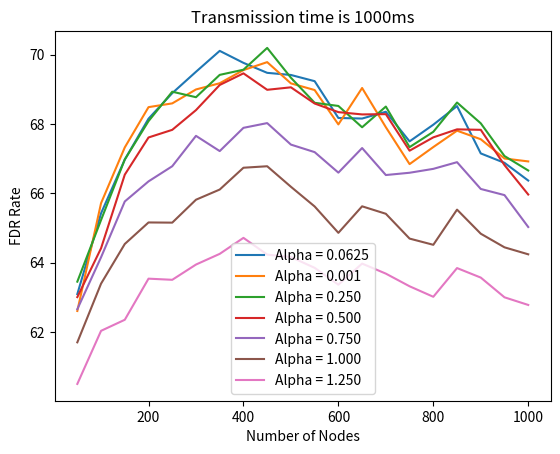

Generate this figure with matplotlib:
import matplotlib.pyplot as plt
import numpy as np

x=[1,
2,
3,
4,
5,
6,
7,
8,
9,
10,
11,
12,
13,
14,
15,
16,
17,
18,
19,
20,
21,
22,
23,
24,
25,
26,
27,
28,
29,
30,
31,
32,
33,
34,
35,
36,
37,
38]
#
# xx=x[0:33]
#
#
# dup15pow = [456827.85279968363,450611.3279996665,445438.3103996596,444067.9423996623,432334.2335996342,424241.2799996161,423934.233599614,412601.7535996269,407117.5167996265,408363.2639996267,399099.3151996363,379315.35359967005,386825.3951996587,379806.2847996616,358027.75039970304,373236.09599967714,373168.4607996795,354100.6335997052,349265.63839971635,341531.827199729,361385.3951996938,344245.5039997213,322231.21919975843,318702.6943997657,316699.90399976855,327866.7007997521,296496.3327997966,303231.74399978825,312666.6495997718,300372.5055997902,277330.91839982534,293094.783999805,254500.30079986612,267139.30239984684,253775.97439986706,251174.29759987,248452.27519987672,256190.56639986043
# ]
#
# dup16pow = [448390.5535996698,440759.91039964755,424512.4351996168,414330.265599611,405291.2383996332,391545.907199649,379405.107199669,361449.0879997007,336848.53759973374,331606.60479974316,320554.1375997606,319841.68959976063,307155.0463997823,289883.7247998114,287313.6383998156,274000.4607998368,263420.8511998536,240259.68639988647,247015.29599987628,222752.46079991682,207666.09919993908,199133.3119999471,178535.14239996293,178126.7711999623,162233.26719997515,158805.2991999774,141104.0511999902,105539.68640001933,110290.94400001554,86555.67360001519,78404.99200001311,68236.59520001036,65107.09760000856,64857.47200000682,56321.28000000104,35745.79199999959,33368.57599999994,15873.484800000011
# ]
#
# dup17pow = [460849.58719969215,462027.1615996887,461112.4479996917,459938.8415996878,463733.93919969525,460725.81119968696,461341.05599968566,463880.39679968683,460556.74879969435,462406.9119996846,464253.54239969543,462759.9615996956,463179.16159969557,461588.45439969713,461381.32479969255,464062.59199969436,464293.1199996909,462018.2527996882,461736.5247996845,464636.05759969866,461117.1327996861,464447.35999968473,464043.7503996949,463315.4559996956,464560.8447996968,464967.9103996979,467573.6575997089,463118.668799691,465039.9999996995,465712.1279996975,467628.33919970057,467855.94879970513,465042.17599969555,467362.9439996948,468833.715199703,468652.4159997075,476245.7087997251,482808.95999973465
# ]
#
# dup18pow = [464057.9071996886,461855.4367996945,462322.636799688,459735.9871996854,463376.66559969576,461913.80479968665,464930.4063996983,462116.8895996882,465807.6159996991,461594.7007996881,463287.7567996824,467262.51519969694,463014.6047996938,462909.1839996916,460542.00319968554,464187.0335996918,458339.14879968297,463678.7711996956,462231.34719969315,461710.8479996902,461772.0063996903,463082.9055996964,465530.62399969593,463857.6383996975,464365.8495996951,464107.5711996959,467012.42879969627,464247.29599969427,465048.9343996999,465376.6655996951,464926.8479996956,467106.9951997065,469814.271999704,468338.2527997073,465537.8431996989,465919.385599697,475873.10079972586,479445.2735997134
# ]
#
# dup26pow = [450295.88479966705,438133.88799964637,422972.9535996256,412303.4879996169,399196.62079963286,383022.259199662,376309.5807996753,361777.715199699,351444.6847997093,338629.42719973257,334382.87359974254,322840.80639975844,327654.78399975045,295603.19999980484,283575.5263998214,258388.19839986105,272185.0111998391,251246.1567998742,241846.9887998867,226878.3871999102,211026.20159993685,191907.71199995207,201484.05759994476,164147.58399997366,156500.53119998032,147091.3535999877,129751.52640000044,124748.72320000347,109872.84480001598,98179.8144000183,87571.32800001539,71727.71840001093,63209.67680000921]
#
# dup26=[78.8997241932047,79.00105709832235,78.77268584720697,77.48945580413447,77.19695480600923,77.37439379143824,76.84767869235415,76.1400549375106,75.71385631226119,75.41349862829412,74.63638272400499,73.11927950120702,72.91390798843642,72.2039899816879,71.76572929022197,71.30455036596594,69.93966771111187,69.22467246564759,68.20622382933918,68.01537065270068,68.17540793216216,67.66633390206638,65.50197937116982,66.67415571019318,64.91366961427268,64.43626209270256,64.85146858644211,63.46010011625687,63.30418794018325,63.0258552850494,62.55652667081219,61.71624638425567,61.691117550184714]
#
# for i in range(len(dup18pow)):
#     dup16pow[i]=dup16pow[i]/1000
#     dup17pow[i]=dup17pow[i]/1000
#     dup18pow[i]=dup18pow[i]/1000
#     dup15pow[i]=dup15pow[i]/1000
#     if(i < len(dup26pow)):
#         dup26pow[i]=dup26pow[i]/1000
#         xx[i]=xx[i]*5
#     x[i]=x[i]*5
#
# plt.plot(x, dup15pow, label = "GYRN")
# plt.plot(x, dup16pow, label = "GYRY")
# plt.plot(x, dup17pow, label = "GNRY")
# plt.plot(x, dup18pow, label = "GNRN")
# plt.plot(xx, dup26pow, label = "Dynamic Allocation")
#
# plt.xlabel('Relay Radius')
# plt.ylabel('Power Consumed by relays')
# plt.legend()
# plt.show()
#
#
#
# dup19 = [80.85366373184007,81.05753571951138,80.39946655460378,80.13865782686075,79.4370687576801,80.10132903884228,79.93964079638705,79.67560638661335,79.13822696312315,77.94754421725364,78.39159465127571,77.29382761240602,77.4983127670904,76.92924719866244,75.7363020799551,75.55368304888235,75.7907829163915,74.60887911097853,74.3901588593496,73.76240952622469,72.1506935226405,71.98092141664017,72.27302155612007,71.39584907706009,70.8072871328874,70.23461700640637,68.91224580903761,69.06409798094538,69.27793507114393,68.3528471335346,68.05836352095949,66.95625593004394,67.73735573395349,67.13849978558576,66.65442798620917,66.72951910047192,65.69202537521312,64.97286959153743]
#
# dup20 =[80.69406434683849,79.93204624773396,80.5079220379349,80.48144043768579,80.13416526838684,79.51445631968551,79.3247951679608,79.14252875859094,79.01528943419487,78.3095262563308,78.29953500132545,77.83909929167403,76.8149532467928,75.95084176855369,76.14430254054338,74.05744775368906,74.69337843621383,74.1500346037584,73.74089422952947,72.99635349015637,72.37923339008701,71.46838454410342,71.21504837507429,70.89780141226832,70.16027750720055,69.46661743381219,69.14107387860447,68.87770768259693,68.35539403412105,67.10730931497508,66.96051572150444,67.82983301637105,66.53507398219178,66.09690629902377,66.16809963189814,65.60006127557725,64.73120875128953,64.32812719343472]
#
# dup21=[80.5787271415184,80.30719867455133,80.35381917084496,80.03469939960097,79.28845447049704,80.1482644787147,79.6773168641597,79.38936329295551,78.39833727997033,78.09955379138687,77.62332608815055,76.62657431191549,76.34366657338194,76.38022836868524,75.44961080513835,74.6554117784221,74.5614862172042,73.56369657112283,72.97636424867719,72.39368635835628,71.52639638917557,71.57206553644083,70.6586475621217,70.1574728306902,69.82596302565756,68.70575302294041,68.72295195243463,67.93624819668364,67.63401825736983,67.28929180393361,66.64976852654766,66.59525748671626,66.20976888222057,65.96807824050828,66.4016870229374,65.10512995678195,65.10580899938387,64.08027149411016]
#
# dup22=[80.29444401041273,80.14537682320184,80.26461110469253,79.49262722809343,79.3499730089323,79.58768127324217,78.60552672396827,78.71481109510668,78.65850886107569,77.4818717960936,77.52221343058564,76.95935112996526,76.0611330780702,75.2886066258382,75.1263625799145,74.25806161526806,74.191232017812,72.49496882950163,72.95034900979468,71.63037204064393,70.92892544081842,70.75308194972443,70.12708033180728,69.34942665674771,69.37828001415158,68.3275522730268,67.80978357370361,67.82505717277685,67.26458370018848,66.5840391662586,66.27260332570546,66.85706186393371,65.46646183082605,64.92793628813409,63.873745263708216,64.20867934075854,63.95157431063919,64.02458850115315]
#
# dup23=[79.76523636815148,80.96392905363645,79.59727241860902,80.18660170056437,80.14625757426565,78.74131570117235,79.57494132413484,78.15805477561068,77.77162020290234,76.65092635037668,77.84105689727393,76.03168738028778,75.65805284278252,74.4118498770566,73.82768632014825,73.76889902393441,72.61892115809167,72.14946533787996,71.25146764335638,71.71385594440521,70.99037526417835,69.98987723871781,69.0023408418676,68.02787070151408,67.8403918251188,67.81158840886732,66.69463786766437,66.22872436805729,66.82112461617295,65.66158483952442,65.07270419783755,65.59347450370558,65.11934229005408,64.83464824851579,63.567101527188484,62.87444728949591,63.51635604666782,63.33142933092227]
#
#
#
#
# plt.plot(x, dup19, label = "Alpha = 0.5")
# plt.plot(x, dup20, label = "Alpha = 0.6")
# plt.plot(x, dup21, label = "Alpha = 0.7")
# plt.plot(x, dup22, label = "Alpha = 0.8")
# plt.plot(x, dup23, label = "Alpha = 0.9")
#
# plt.xlabel('Relay Radius')
# plt.ylabel('FDR Rate')
# plt.legend()
# plt.show()
#
#
# dup19pow=[458751.2831996856,448771.1231996593,447973.683199659,433977.420799636,432637.59359962714,428823.44959962415,428788.556799623,414415.8719996208,403072.2815996412,405986.7903996326,400524.8511996434,398656.8703996454,387405.9775996591,376337.4079996733,381112.2431996673,372907.11039967707,353494.9375997147,360873.90719969873,344087.5007997219,351281.2031997064,348298.82879971096,338582.27199973084,328304.9983997477,318932.96639975905,308143.6671997832,308744.93439977523,318577.8687997606,294774.5535997997,286218.7519998153,293896.78079979925,278120.0639998262,273763.83999983425,260016.87039986486]
#
# dup20pow=[452603.31519967207,451614.1055996745,440951.67999965174,433845.8111996337,428751.76959962986,423717.119999613,413425.0495996153,405152.7679996314,388272.05119965866,387977.7535996587,376036.83839968324,376303.05279967416,365486.33599968784,356932.4543997076,354249.062399713,358328.678399701,337958.93759972724,336857.9583997314,320488.4479997574,317360.0511997645,304175.2063997832,308979.788799777,296061.9519997969,286070.5023998142,283848.67839981813,292941.03039980924,274059.57119983225,263226.5727998478,248548.58239987568,249000.60159987243,245106.50879987964,223165.9775999168,238025.65119990433]
#
# dup21pow=[451593.1903996691,448725.4015996627,434116.7103996368,425392.8703996162,422930.6111996182,411242.13759962004,404228.4543996289,393903.74399964773,395400.2943996467,379422.182399667,379700.1471996708,373321.31839968346,363119.76959969196,334495.46239973453,337777.4335997305,330877.05599974154,313820.441599773,311117.36319977615,304683.80159978394,292383.99999980483,291120.63999980583,271117.2863998391,280024.8575998254,255826.48319986244,244062.43839988083,257717.9647998602,232559.84639990103,236281.599999894,216121.80479992912,205872.8959999425,197822.82239994936,195334.39999994895,189526.1439999589]
#
# dup22pow=[451943.3471996707,438795.0335996461,428282.47039962735,421337.31839961204,411936.4607996214,403535.76959963434,400771.53279963456,391402.49599964777,370646.5279996855,366094.8991996898,355351.93599970744,338506.03519973066,337855.9999997272,323615.2319997478,315498.90559976513,310118.9119997776,292190.89919980493,291334.1183998059,268937.7279998417,277774.43839982984,274072.7295998335,253767.9359998648,238798.15679988996,244240.76799988112,217911.88479992427,224640.4607999144,211588.8383999355,186677.78559995754,177095.4239999645,180808.65279996034,163513.75359997447,144211.5583999891,147737.1647999891]
#
# dup23pow=[452234.5727996722,441514.0095996551,428551.09119962965,406508.6207996265,399070.87359963794,400267.8527996404,378764.7743996731,372557.18399968254,362353.1263996955,360192.92159970116,339256.7807997247,332096.66559973825,331943.0911997406,319495.0655997599,291123.5071998065,287109.8623998108,285066.4959998173,273998.36159983656,257321.03679986187,236749.49119989466,230700.62079990347,231095.21919990494,222929.5615999181,211965.84959993424,190070.5535999537,177492.63359996377,181993.70239995944,166096.69119997197,132260.94079999835,133452.4415999974,138082.81599999423,112401.61280001374,116059.69920001147]
#
# for i in range(len(dup19pow)):
#     dup19pow[i]=dup19pow[i]/1000
#     dup20pow[i]=dup20pow[i]/1000
#     dup21pow[i]=dup21pow[i]/1000
#     dup22pow[i]=dup22pow[i]/1000
#     dup23pow[i]=dup23pow[i]/1000
#
#
#
# plt.plot(xx, dup19pow, label = "Alpha = 0.5")
# plt.plot(xx, dup20pow, label = "Alpha = 0.6")
# plt.plot(xx, dup21pow, label = "Alpha = 0.7")
# plt.plot(xx, dup22pow, label = "Alpha = 0.8")
# plt.plot(xx, dup23pow, label = "Alpha = 0.9")
#
# plt.xlabel('Relay Radius')
# plt.ylabel('Power Consumed By relays')
# plt.legend()
# plt.show()
#
# def normalize(arr, t_min, t_max):
#     norm_arr = []
#     diff = t_max - t_min
#     diff_arr = max(arr) - min(arr)
#     for i in arr:
#         temp = (((i - min(arr))*diff)/diff_arr) + t_min
#         norm_arr.append(temp)
#     return norm_arr
#
# dup21powN = normalize(dup21pow,0,100)
# dup21N = normalize(dup21,0,100)
#
# dup21N = dup21N[0:33]
#
# for i in range(len(dup21N)):
#     dup21N[i]=100-dup21N[i]
#
# plt.plot(xx, dup21powN,label = 'Normalise Frame Loss Rate')
# plt.plot(xx, dup21N,label='Normalised power consumed')
# plt.legend()
# plt.show()
#
#
# dup15=[80.21854401624402,80.28698201133153,80.4822531953579,81.07972562940944,79.6089565545218,80.85453680762666,79.24345956524283,80.0408862102092,79.70978082714696,79.56479075864718,79.83750279877685,78.37916160039822,79.35825411170816,78.92284502358532,78.5088343959162,78.61441720378923,77.98877402744777,77.41887635617549,77.23545386291212,76.87242744621848,77.1679498635932,76.81132236778848,75.92896726212558,75.51489884476288,75.93759330935288,75.62368254454782,75.44128695673184,74.48244380436765,75.2008070515989,74.74518375948419,74.55756566094823,74.0695264212521,72.75994182472941,72.70822245032886,72.82463870547018,72.06629313642318,71.85399554604462,73.49900689644441
# ]
#
# dup16=[80.35528467073532,80.53152977379072,80.36479948133103,79.60206144713615,79.29008536310862,79.19911501832247,79.20356388027685,78.2161581621507,78.12298246150122,77.01869917573713,76.56672256291974,75.71673896298569,74.77746230238397,74.28875246164817,73.97908339348339,73.81000475389177,72.20126558905278,71.79829385992417,71.15880123742954,70.66339578765837,69.94388484865938,69.18782516231595,69.31578486276817,68.36397543717607,67.53654941377158,67.37028046665928,66.28606900956095,66.60451562605517,65.04419731055278,64.74467360764609,65.30049954771525,64.82615005662451,64.66458079208445,63.66949507773299,62.281680747132384,62.75277146783608,62.6383144649723,63.55288229978784]
#
# dup17=[81.02512929705466,80.64726921455586,80.27997268356233,80.52499393037297,79.87267897631595,79.66295676114113,79.66150002819617,79.10110612302886,79.78841389678813,79.36746687802292,79.03385007633571,78.17028644838147,78.05715533711358,77.59806387623013,76.1794472470258,76.13687007363941,76.02508102550236,75.88804012447059,74.90481185227901,74.91625850380142,73.59587111815553,73.8778884486262,72.71093487686576,72.62889834402819,71.37701361741598,72.14703734631983,71.32953868020621,69.9964938344054,69.01387267981502,69.41054061119468,69.02798866895043,68.3989985463354,67.99563598367536,67.53676647261145,67.65515047217772,66.43495731831794,66.81893206241529,65.498904035388]
#
# dup18=[80.00853009068791,81.09297855599088,80.30073678803222,80.2182038566093,80.74332808745963,80.18002072375951,80.42132568763817,80.65825403291817,79.04768423750296,79.46967297954642,80.42913845063387,79.89343205850629,80.12205861262963,80.29577845468526,79.21301604082343,79.60037841840197,78.79011720539995,79.43198799827785,79.17037243507767,78.66717313390262,79.30791299038219,79.01955852595992,78.82012507354747,79.16846321128492,76.61185942450122,77.19569051463681,75.76081306608731,76.36691879705214,76.95532376260448,77.05982257280525,76.25023209693998,76.50520447296252,75.78563493447257,76.35911827553831,74.319798593047,75.06176705212512,75.4393648573656,74.9001001808433]
#
#
# plt.plot(x, dup15, label = "GYRN")
# plt.plot(x, dup16, label = "GYRY")
# plt.plot(x, dup17, label = "GNRY")
# plt.plot(x, dup18, label = "GNRN")
# plt.plot(xx, dup26, label = "Dynamic Allocation")
#
# plt.xlabel('Relay Radius')
# plt.ylabel('FDR Rate')
# plt.legend()
# plt.show()

# dup27 = [78.53015981131512,74.4778100502373,71.51901843629193,67.07572912233212,63.084911359311334,59.17314931216338,55.24367279746468,51.797931733037245,48.55189802238773,45.51900644140218]
#
# dup28= [77.75670973846319,73.68441974130202,69.14665746181892,65.84506939982907,61.841172668205076,57.91175945640033,54.03576748453871,50.94061479203755,47.42183318824411,44.62807397926013]
#
# dup29 = [75.97381380127915,71.83034326338527,67.5187669513816,63.60473380960243,60.77824066255872,56.79554064190661,53.17138737170124,49.75836073255013,46.61612275738026,43.324057761052266]
#
# dup30 = [73.20070126421581,70.04611696992525,65.94261957407143,61.43780353907297,58.02162521334708,55.64390881405224,51.615033100890464,48.69124357823551,45.36031219461799,42.53052221235805]
#
# dup31 = [72.64037775551202,67.77864510642688,63.4318239453425,59.87205769014527,56.045668306090384,52.935977627237364,49.327647550314865,46.94956079502073,43.85437349902537,41.5783928309]
#
# xx=x[1:1+len(dup27)]
#
# for i in range(len(xx)):
#     xx[i]=50*xx[i]
#
# plt.plot(xx, dup27, label = "Alpha = 0.5")
# plt.plot(xx, dup28, label = "Alpha = 0.75")
# plt.plot(xx, dup29, label = "Alpha = 1.0")
# plt.plot(xx, dup30, label = "Alpha = 1.25")
# plt.plot(xx, dup31, label = "Alpha = 1.50")
# plt.xlabel('Number of Sensors')
# plt.ylabel('FDR Rate')
# plt.legend()
# plt.show()

# dup48 = [69.14997677472967,68.82721728345864,69.76374937211888,69.1607272840179,69.08586669687493,68.66647455908887,68.02524422655715,67.35998488384874,66.7636505742195,65.65967267051414,65.33261046554465,64.59521102162232,63.67505089428809,63.04110211338806,62.46693503183103]
# dup49 = [66.69277945653563,66.39740510328407,65.74007162681413,65.96132733213003,65.8301335627881,65.52673849062242,64.8145601785764,64.87814881357974,64.30958754497432,63.42783339607807,63.033759412820004,63.5289827359907,62.29742269345528,61.37085694898721,61.27184368206555]
#
# for i in range(len(dup48)):
#     x[i]=x[i]*0.1
#
# x=x[0:len(dup48)]
#
#
# plt.plot(x, dup48, label = "Transmission time = 1000ms")
# plt.plot(x, dup49, label = "Transmission time = 250ms")
# plt.xlabel('Alpha Value')
# plt.ylabel('FDR Rate')
# plt.legend()
# plt.show()

# dup32 = [74.94810066937143,72.09059280288602,68.1857389022636,64.87892171228539,61.62624684140052,58.383307064527614,55.00328307569361,52.48415405265176,49.93687725137904,47.456763425877746]
# dup33 = [75.52245568991476,71.29352046031768,67.19245772951568,63.65890053998564,60.33231189487971,56.918453321172976,54.129601421326434,51.46554533772243,48.43772169499764,46.08068005824801]
# dup34 = [74.54576223642222,69.71566868012286,66.26509898753693,62.68261833470204,58.746859928564746,55.63877192469337,52.6838659252968,49.90935013666608,46.95483862117541,44.452376690056795]
# dup35 = [72.57649565901195,68.2853002829409,64.41266628511916,61.00442187461796,57.24271949995017,54.009236731866096,51.22705720183245,47.94351061286275,45.24103868931924,43.294502891844]
#
# x=x[0:len(dup32)]
#
# for i in range(len(dup33)):
#     x[i]=50*x[i]
#
# plt.plot(x, dup32, label = "Alpha = 0.50")
# plt.plot(x, dup33, label = "Alpha = 0.75")
# plt.plot(x, dup34, label = "Alpha = 1.00")
# plt.plot(x, dup35, label = "Alpha = 1.25")
# plt.title("Transmission time is 250ms")
# plt.xlabel('Number of Nodes')
# plt.ylabel('FDR Rate')
# plt.legend()
# plt.show()

dup41 = [63.096465915903146,65.42545475714398,66.97497775497769,68.15385932028241,68.89030304974023,69.5063849099797,70.10913331636752,69.76358925954153,69.47584197608543,69.414120340532,69.23532695082147,68.17426305412633,68.15795448453855,68.35371121155538,67.49961201254791,67.9804010384579,68.51725361404687,67.15212087578601,66.88068516534179,66.36992651913016]
dup42 = [62.60953926351161,65.71799244702333,67.3258016820826,68.48658549123033,68.59507212722592,68.99653508259341,69.17547679640106,69.5555838425147,69.78430455738261,69.17184764565779,68.97989703849203,67.98876440945905,69.03867450791586,67.90788837976837,66.84417319617772,67.33561133585022,67.80814108672531,67.56091073627064,67.00588751900452,66.92162075586327]
dup43 = [63.45496177526323,65.23273973515172,66.97785564537277,68.08280661622724,68.9316869672169,68.77303329661008,69.41709589459708,69.56566957205257,70.19402678365338,69.33445698937255,68.61205611715187,68.52072596620197,67.90644066054706,68.50355875093484,67.33387031770548,67.77532465432434,68.61918345879093,68.01998610983944,67.0769140794295,66.66009420920867]
dup44 = [63.00938646247139,64.41771335687424,66.54018036024625,67.6119357686254,67.83228898039181,68.40054266447359,69.1257211439859,69.46071936194868,68.986752378331,69.05810780924116,68.5913943222489,68.34254573206611,68.27657633134567,68.28477161148471,67.23124495067373,67.6153265127925,67.84630942869403,67.83265789494538,66.81512997518894,65.96730385433762]
dup45 = [62.661191569215795,64.1582839162035,65.76697891356443,66.34613443510774,66.78303481119596,67.6586956210385,67.21967215422038,67.88988865742954,68.02657942223541,67.40660886891591,67.18955929521384,66.59822149753022,67.30734637924726,66.52884421528688,66.59475300652105,66.70707653596543,66.89982960379032,66.12762945654879,65.9503157256178,65.03062134934966]
dup46 = [61.70540759644999,63.39774674835853,64.54132683241797,65.16184001657705,65.15658804638959,65.81740977765487,66.11077342537597,66.73955767731974,66.78231568708208,66.19052032852959,65.62307677412915,64.86246006831132,65.6271734185348,65.41190355348402,64.69659300819933,64.51746717730904,65.53156942528368,64.83747537654956,64.44459342900896,64.24327091087756]
dup47 = [60.50635150967651,62.03720331644501,62.35579873622909,63.54122131194734,63.50838550168177,63.94809271385988,64.25643612981796,64.71766679571176,64.23510792756608,64.1650200082621,63.85352226167973,63.36771140159137,63.97539434931769,63.686480183255355,63.321634029351145,63.018650672033196,63.84659886710767,63.57208057913262,63.00333948858339,62.78328792475875]

x=x[0:len(dup41)]

for i in range(len(dup41)):
    x[i]=50*x[i]


plt.plot(x, dup41, label = "Alpha = 0.0625")
plt.plot(x, dup42, label = "Alpha = 0.001")
plt.plot(x, dup43, label = "Alpha = 0.250")
plt.plot(x, dup44, label = "Alpha = 0.500")
plt.plot(x, dup45, label = "Alpha = 0.750")
plt.plot(x, dup46, label = "Alpha = 1.000")
plt.plot(x, dup47, label = "Alpha = 1.250")
plt.title("Transmission time is 1000ms")
plt.xlabel('Number of Nodes')
plt.ylabel('FDR Rate')
plt.legend()
plt.show()
